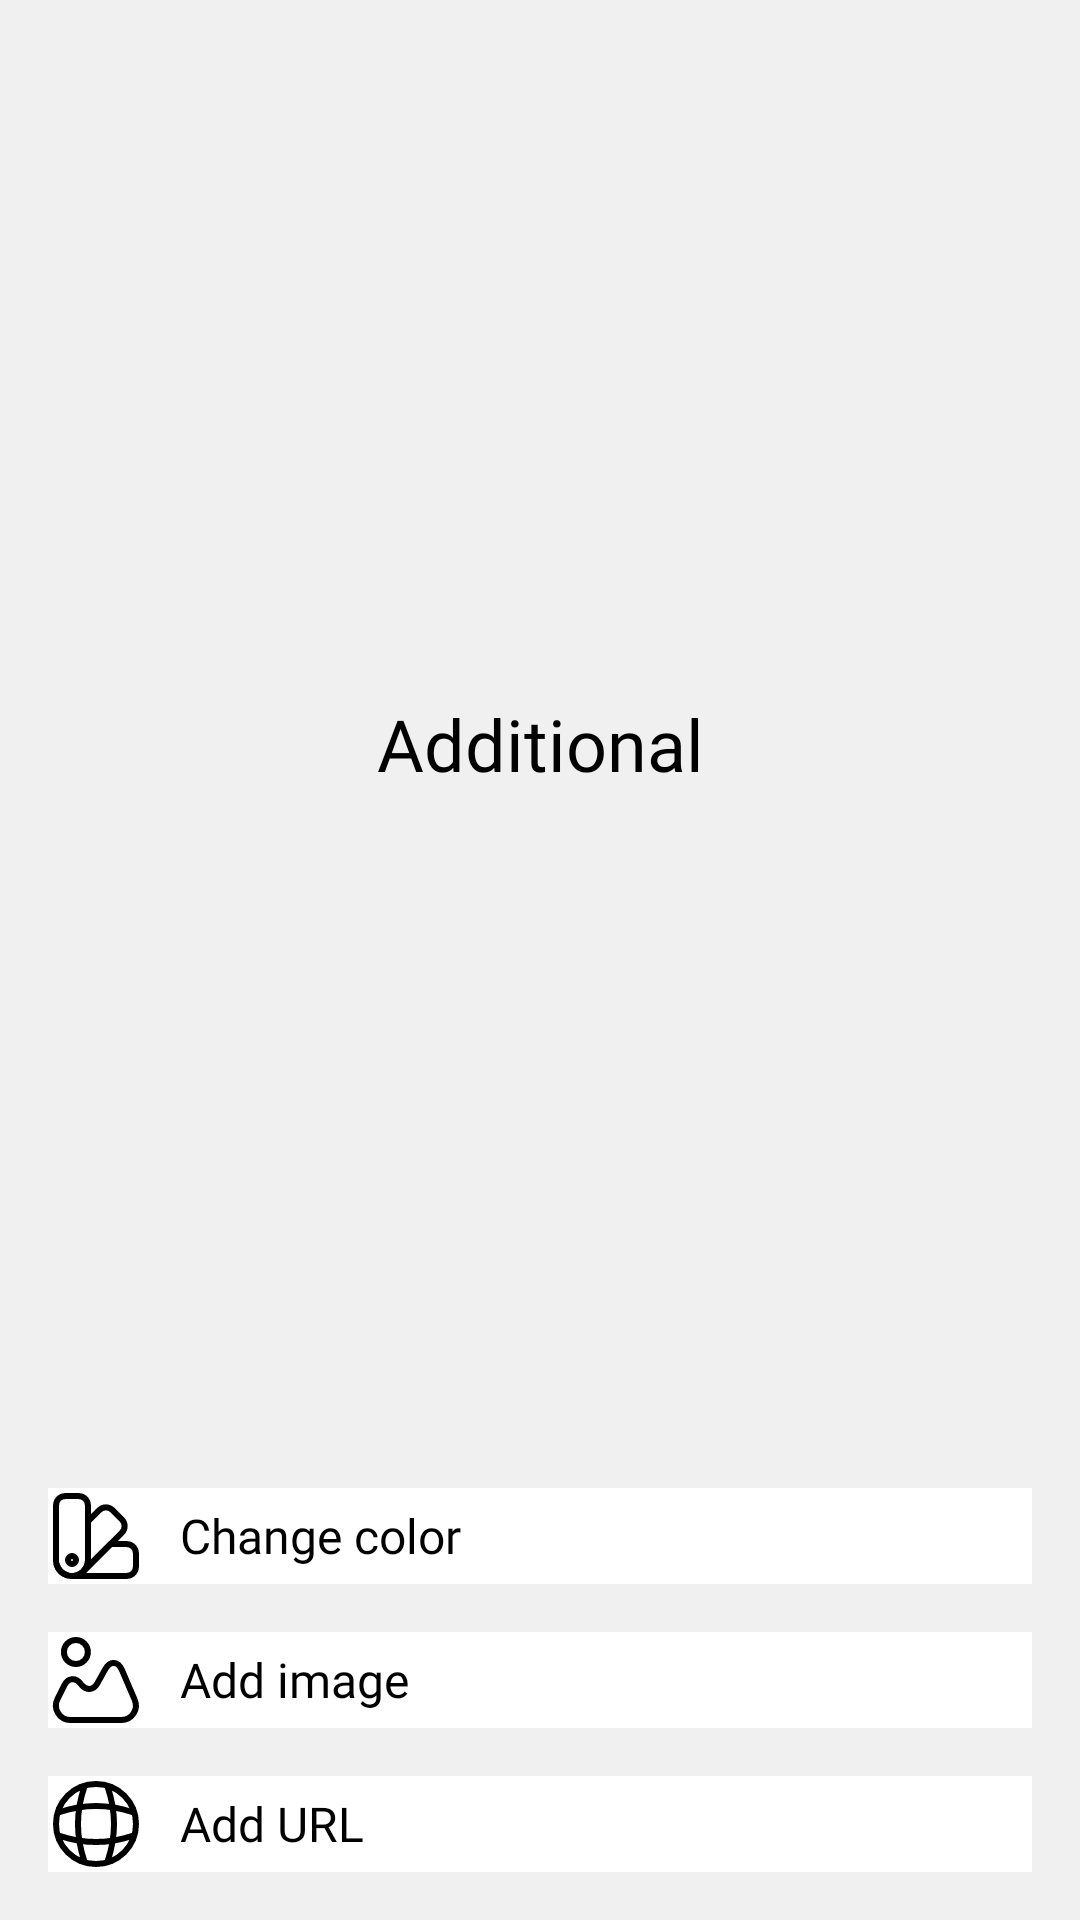

Layout XML and referenced resources for this Android screen:
<!-- AndroidManifest.xml: application theme Theme.AdvancedNotes -->
<!-- res/layout/layout_additional.xml -->
<?xml version="1.0" encoding="utf-8"?>
<LinearLayout xmlns:android="http://schemas.android.com/apk/res/android"
    xmlns:app="http://schemas.android.com/apk/res-auto"
    xmlns:tools="http://schemas.android.com/tools"
    android:id="@+id/additional"
    android:layout_width="match_parent"
    android:layout_height="wrap_content"
    android:background="@drawable/background_additional"
    android:orientation="vertical"
    android:paddingHorizontal="16dp"
    app:behavior_peekHeight="56dp"
    app:layout_behavior="@string/bottom_sheet_behavior">

    <TextView
        android:id="@+id/text_additional"
        android:layout_width="match_parent"
        android:layout_height="0dp"
        android:layout_weight="0.25"
        android:fontFamily="@font/ubuntu_medium"
        android:gravity="center"
        android:padding="16dp"
        android:text="@string/additional"
        android:textColor="?attr/colorOnSecondary"
        android:textSize="24sp" />

    <LinearLayout
        android:id="@+id/layout_change_color"
        android:layout_width="match_parent"
        android:layout_height="wrap_content"
        android:contentDescription="@string/app_name"
        android:gravity="center_vertical"
        android:background="@drawable/selector_item_layout_additional"
        android:orientation="horizontal">

        <ImageView
            android:layout_width="32dp"
            android:layout_height="32dp"
            android:contentDescription="@string/app_name"
            android:src="@drawable/ic_palette" />

        <TextView
            android:layout_width="match_parent"
            android:layout_height="wrap_content"
            android:layout_marginStart="12dp"
            android:fontFamily="@font/ubuntu_medium"
            android:text="@string/change_color"
            android:textColor="?attr/colorOnSecondary"
            android:textSize="16sp" />

    </LinearLayout>

    <LinearLayout
        android:id="@+id/layout_add_image"
        android:layout_width="match_parent"
        android:layout_height="wrap_content"
        android:layout_marginTop="16dp"
        android:contentDescription="@string/app_name"
        android:gravity="center_vertical"
        android:background="@drawable/selector_item_layout_additional"
        android:orientation="horizontal">

        <ImageView
            android:layout_width="32dp"
            android:layout_height="32dp"
            android:contentDescription="@string/app_name"
            android:src="@drawable/ic_image" />

        <TextView
            android:layout_width="match_parent"
            android:layout_height="wrap_content"
            android:layout_marginStart="12dp"
            android:fontFamily="@font/ubuntu_medium"
            android:text="@string/add_image"
            android:textColor="?attr/colorOnSecondary"
            android:textSize="16sp" />

    </LinearLayout>

    <LinearLayout
        android:id="@+id/layout_add_url"
        android:layout_width="match_parent"
        android:layout_height="wrap_content"
        android:layout_marginVertical="16dp"
        android:gravity="center_vertical"
        android:orientation="horizontal"
        android:background="@drawable/selector_item_layout_additional"
        tools:ignore="Orientation,UseCompoundDrawables">

        <ImageView
            android:layout_width="32dp"
            android:layout_height="32dp"
            android:contentDescription="@string/app_name"
            android:src="@drawable/ic_web_link" />

        <TextView
            android:layout_width="match_parent"
            android:layout_height="wrap_content"
            android:layout_marginStart="12dp"
            android:fontFamily="@font/ubuntu_medium"
            android:text="@string/add_url"
            android:textColor="?attr/colorOnSecondary"
            android:textSize="16sp" />

    </LinearLayout>

    <LinearLayout
        android:id="@+id/layout_delete_note"
        android:layout_width="match_parent"
        android:layout_height="wrap_content"
        android:layout_marginBottom="16dp"
        android:gravity="center_vertical"
        android:orientation="horizontal"
        android:visibility="gone"
        android:background="@drawable/selector_delete_layout_additional"
        tools:ignore="UseCompoundDrawables">

        <ImageView
            android:layout_width="32dp"
            android:layout_height="32dp"
            android:contentDescription="@string/app_name"
            android:src="@drawable/ic_delete"
            app:tint="@color/red" />

        <TextView
            android:layout_width="match_parent"
            android:layout_height="wrap_content"
            android:layout_marginStart="12dp"
            android:fontFamily="@font/ubuntu_medium"
            android:text="@string/delete_note"
            android:textColor="@color/red"
            android:textSize="16sp" />
    </LinearLayout>
</LinearLayout>
<!-- resources referenced by this layout -->
<resources>
  <color name="red">#FF0000</color>
  <!-- drawable ic_image (drawable) -->
  <vector xmlns:android="http://schemas.android.com/apk/res/android"
      android:width="24dp"
      android:height="24dp"
      android:viewportWidth="24"
      android:viewportHeight="24">
      <path
          android:fillColor="#00000000"
          android:pathData="M21.68,16.96L18.55,9.65C17.49,7.17 15.54,7.07 14.23,9.43L12.34,12.84C11.38,14.57 9.59,14.72 8.35,13.17L8.13,12.89C6.84,11.27 5.02,11.47 4.09,13.32L2.37,16.77C1.16,19.17 2.91,22 5.59,22H18.35C20.95,22 22.7,19.35 21.68,16.96Z"
          android:strokeWidth="1.5"
          android:strokeColor="?attr/colorOnSecondary"
          android:strokeLineCap="round"
          android:strokeLineJoin="round" />
      <path
          android:fillColor="#00000000"
          android:pathData="M6.97,8C8.627,8 9.97,6.657 9.97,5C9.97,3.343 8.627,2 6.97,2C5.313,2 3.97,3.343 3.97,5C3.97,6.657 5.313,8 6.97,8Z"
          android:strokeWidth="1.5"
          android:strokeColor="?attr/colorOnSecondary"
          android:strokeLineCap="round"
          android:strokeLineJoin="round" />
  </vector>
  <!-- drawable selector_delete_layout_additional (drawable) -->
  <?xml version="1.0" encoding="utf-8"?>
  <selector xmlns:android="http://schemas.android.com/apk/res/android">
      <item android:state_pressed="false">
          <shape android:shape="rectangle">
              <solid android:color="?attr/colorSecondary" />
          </shape>
      </item>
  
      <item android:state_pressed="true">
          <ripple android:color="@color/red">
              <item>
                  <shape android:shape="rectangle">
                      <solid android:color="?attr/colorSecondary" />
                  </shape>
              </item>
          </ripple>
      </item>
  </selector>
  <!-- drawable selector_item_layout_additional (drawable) -->
  <?xml version="1.0" encoding="utf-8"?>
  <selector xmlns:android="http://schemas.android.com/apk/res/android">
      <item android:state_pressed="false">
          <shape android:shape="rectangle">
              <solid android:color="?attr/colorSecondary" />
          </shape>
      </item>
  
      <item android:state_pressed="true">
          <ripple android:color="@color/grey_8">
              <item>
                  <shape android:shape="rectangle">
                      <solid android:color="?attr/colorSecondary" />
                  </shape>
              </item>
          </ripple>
      </item>
  </selector>
  <string name="add_image">Add image</string>
  <string name="add_url">Add URL</string>
  <string name="additional">Additional</string>
  <string name="app_name">Advanced Notes</string>
  <string name="change_color">Change color</string>
  <string name="delete_note">Delete note</string>
  <style name="Theme.AdvancedNotes" parent="Theme.AppCompat.Light.NoActionBar">
          
          <item name="colorPrimary">@color/pale_grey</item>
          <item name="colorPrimaryVariant">@color/blue</item>
          <item name="colorOnPrimary">@color/grey_A</item>
  
          
          <item name="colorSecondary">@color/white</item>
          <item name="colorSecondaryVariant">@color/grey_E</item>
          <item name="colorOnSecondary">@color/black</item>
  
          
          <item name="android:statusBarColor">?attr/colorPrimary</item>
  
          
          <item name="android:windowLightStatusBar">true</item>
          <item name="android:windowLightNavigationBar">true</item>
          <item name="android:navigationBarColor">?attr/colorSecondary</item>
          <item name="android:colorBackground">?attr/colorPrimary</item>
      </style>
  <color name="grey_8">#808080</color>
  <color name="pale_grey">#F0F0F0</color>
  <color name="blue">#0000FF</color>
  <color name="grey_A">#A0A0A0</color>
  <color name="white">#FFFFFFFF</color>
  <color name="grey_E">#E0E0E0</color>
  <color name="black">#FF000000</color>
</resources>
